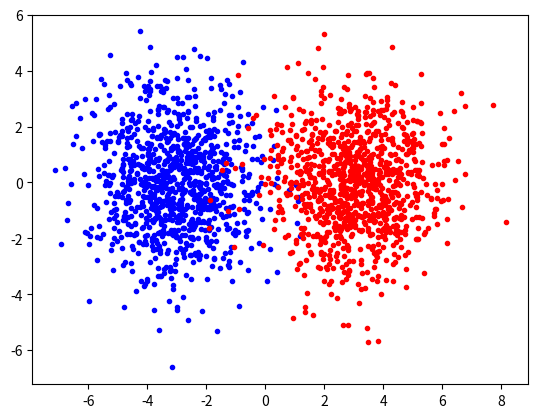

This chart was generated by the following Python code:
#%% 
import numpy
import math
import random
import matplotlib.pyplot

# Create Data from Multivariate Normal Distribution
mean1 = [-3, 0]
mean2 = [3, 0]

#       ROW 1   ROW 2
cov = [[2, 0], [0, 3]]

x1 = numpy.random.multivariate_normal(mean1, cov, 1000)
matplotlib.pyplot.scatter(x1[:, 0], x1[:, 1], c='b', marker='.')
x2 = numpy.random.multivariate_normal(mean2, cov, 1000)
matplotlib.pyplot.scatter(x2[:, 0], x2[:, 1], c='r', marker='.')
matplotlib.pyplot.ion()
matplotlib.pyplot.show()

X = numpy.concatenate((x1, x2))
X = numpy.concatenate((numpy.ones((2000, 1)), X), axis=1)

# First Half of the Data from Class 0, Second Half from Class 1
Xc = numpy.zeros(1000)
Xc = numpy.concatenate((Xc, numpy.ones(1000)))

# Randomly Initialize the Weights
random.seed()
w1 = numpy.transpose(numpy.array([random.random()-0.5, random.random()-0.5, random.random()-0.5]))
w2 = numpy.transpose(numpy.array([random.random()-0.5, random.random()-0.5, random.random()-0.5]))
w3 = numpy.transpose(numpy.array([random.random()-0.5, random.random()-0.5, random.random()-0.5]))

for i in range(2000):
    # Forward Calculation
    z1 = 1/(1 + math.exp(-numpy.dot(X[i, :], w1)))
    z2 = 1/(1 + math.exp(-numpy.dot(X[i, :], w2)))
    # Input Vector for z3
    xhidden = [1, z1, z2]
    z3 = 1/(1 + math.exp(-numpy.dot(xhidden, w3)))

print('DONE')


#%%
